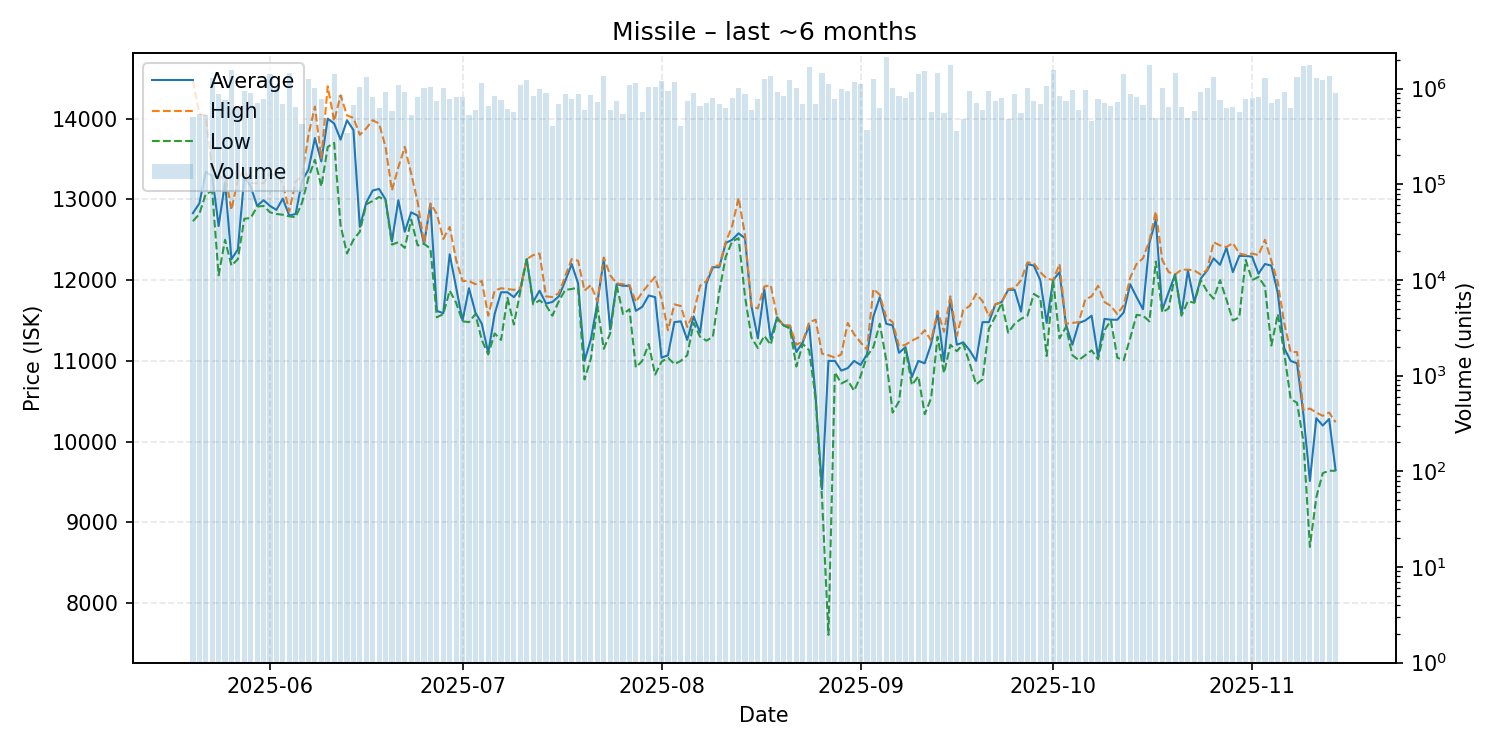

The data file committed next to this chart (first rows):
date, average, highest, lowest, order_count, volume
2025-05-20, 12830, 14470, 12730, 121, 499797
2025-05-21, 12950, 14060, 12820, 128, 546909
2025-05-22, 13340, 14040, 13070, 112, 530210
2025-05-23, 13290, 13340, 13100, 147, 1278722
2025-05-24, 12670, 13240, 12060, 120, 886612
2025-05-25, 13210, 13310, 12500, 159, 760896
2025-05-26, 12260, 12870, 12180, 163, 1579129
2025-05-27, 12380, 13250, 12260, 120, 619431
2025-05-28, 13280, 13370, 12760, 123, 940231
2025-05-29, 13160, 13200, 12770, 144, 891144
2025-05-30, 12920, 13200, 12910, 133, 701639
2025-05-31, 12990, 13200, 12920, 163, 774374
2025-06-01, 12920, 13320, 12840, 184, 1437497
2025-06-02, 12870, 13290, 12820, 152, 1072763
2025-06-03, 13010, 13200, 12810, 145, 682131
2025-06-04, 12800, 12850, 12790, 153, 1445680
2025-06-05, 12820, 13220, 12780, 142, 639361
2025-06-06, 13230, 13290, 12960, 131, 429157
2025-06-07, 13370, 13800, 13270, 178, 1246419
2025-06-08, 13760, 14150, 13490, 181, 1021960
2025-06-09, 13470, 13510, 13160, 170, 770135
2025-06-10, 14000, 14400, 13650, 105, 486611
2025-06-11, 13940, 13970, 13700, 192, 1434224
2025-06-12, 13740, 14290, 12680, 141, 859119
2025-06-13, 13980, 14040, 12330, 124, 344928
2025-06-14, 13860, 14010, 12500, 138, 673500
2025-06-15, 12660, 13800, 12600, 146, 1027733
2025-06-16, 12960, 13880, 12940, 161, 1337118
2025-06-17, 13110, 13980, 12980, 159, 824372
2025-06-18, 13130, 13940, 13030, 134, 624085
2025-06-19, 13000, 13650, 12990, 143, 917198
2025-06-20, 12480, 13110, 12440, 123, 588997
2025-06-21, 12990, 13400, 12470, 164, 1082949
2025-06-22, 12600, 13650, 12400, 170, 911904
2025-06-23, 12840, 13320, 12750, 127, 528538
2025-06-24, 12800, 12970, 12430, 144, 822698
2025-06-25, 12450, 12460, 12450, 157, 1016003
2025-06-26, 12940, 12950, 12390, 203, 1034244
2025-06-27, 11620, 12820, 11540, 109, 734459
2025-06-28, 11590, 12510, 11580, 127, 1005365
2025-06-29, 12320, 12660, 11870, 152, 771931
2025-06-30, 11910, 12250, 11720, 147, 815876
2025-07-01, 11500, 11990, 11490, 132, 824054
2025-07-02, 11900, 11990, 11480, 116, 527159
2025-07-03, 11600, 11950, 11580, 118, 593695
2025-07-04, 11460, 11990, 11260, 140, 1137549
2025-07-05, 11100, 11560, 11080, 133, 660977
2025-07-06, 11580, 11870, 11340, 128, 844211
2025-07-07, 11850, 11900, 11260, 124, 757228
2025-07-08, 11850, 11890, 11780, 130, 608590
2025-07-09, 11790, 11880, 11450, 119, 571870
2025-07-10, 11890, 11900, 11860, 150, 1080784
2025-07-11, 12260, 12260, 12260, 156, 1238816
2025-07-12, 11730, 12310, 11700, 144, 834793
2025-07-13, 11870, 12330, 11750, 149, 990107
2025-07-14, 11710, 11800, 11690, 115, 892718
2025-07-15, 11730, 11790, 11560, 118, 410732
2025-07-16, 11800, 11840, 11740, 157, 691517
2025-07-17, 11990, 12050, 11880, 148, 886769
2025-07-18, 12200, 12260, 11890, 143, 772752
... 119 more rows
